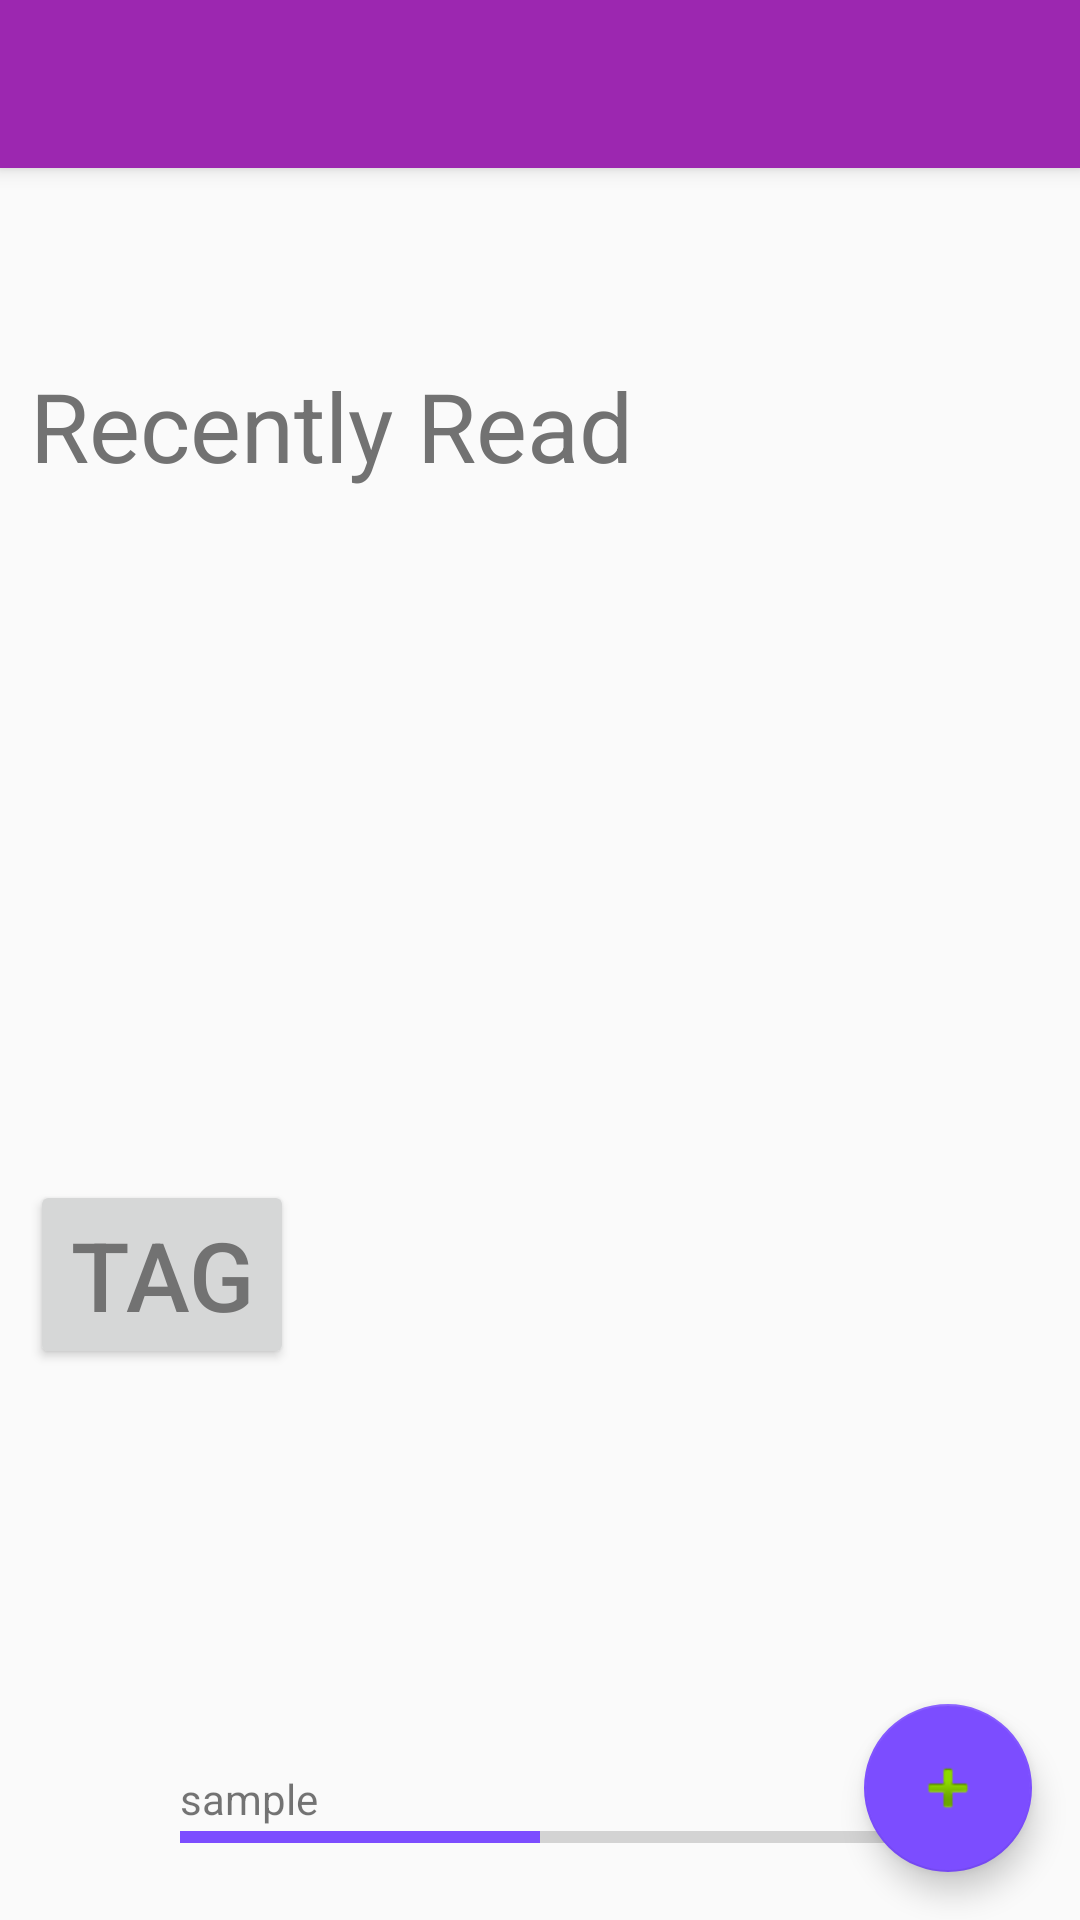

Produce the Android XML layout that renders to this screen, including the resource entries it uses.
<!-- AndroidManifest.xml: application theme AppTheme -->
<!-- res/layout/activity_main.xml -->
<?xml version="1.0" encoding="utf-8"?>
<androidx.coordinatorlayout.widget.CoordinatorLayout xmlns:android="http://schemas.android.com/apk/res/android"
    xmlns:app="http://schemas.android.com/apk/res-auto"
    xmlns:tools="http://schemas.android.com/tools"
    android:layout_width="match_parent"
    android:layout_height="match_parent"
    tools:context=".BookLibrary">

    <com.google.android.material.appbar.AppBarLayout
        android:layout_width="match_parent"
        android:layout_height="wrap_content"
        android:theme="@style/AppTheme.AppBarOverlay">

        <androidx.appcompat.widget.Toolbar
            android:id="@+id/toolbar"
            android:layout_width="match_parent"
            android:layout_height="?attr/actionBarSize"
            android:background="?attr/colorPrimary"
            app:popupTheme="@style/AppTheme.PopupOverlay" />

    </com.google.android.material.appbar.AppBarLayout>

    <com.google.android.material.floatingactionbutton.FloatingActionButton
        android:id="@+id/fab"
        android:layout_width="wrap_content"
        android:layout_height="wrap_content"
        android:layout_gravity="bottom|end"
        android:layout_margin="@dimen/fab_margin"
        app:srcCompat="@android:drawable/ic_input_add" />

    <include layout="@layout/content_main" />

</androidx.coordinatorlayout.widget.CoordinatorLayout>
<!-- res/layout/content_main.xml (included above) -->
<?xml version="1.0" encoding="utf-8"?>
<RelativeLayout xmlns:android="http://schemas.android.com/apk/res/android"
    xmlns:app="http://schemas.android.com/apk/res-auto"
    xmlns:tools="http://schemas.android.com/tools"
    android:layout_width="match_parent"
    android:layout_height="match_parent"
    android:paddingLeft="@dimen/activity_horizontal_margin"
    android:paddingTop="@dimen/activity_vertical_margin"
    android:paddingRight="@dimen/activity_horizontal_margin"
    android:paddingBottom="@dimen/activity_vertical_margin"
    app:layout_behavior="@string/appbar_scrolling_view_behavior"
    tools:context=".BookLibrary"
    tools:showIn="@layout/activity_main">

    <Button
        android:id="@+id/dashboard_books_list_tag1_title"
        style="@style/tag_button_style"
        android:layout_width="wrap_content"
        android:layout_height="wrap_content"
        android:layout_below="@+id/dashboard_books_list_reading"
        android:layout_alignParentStart="true"
        android:layout_marginTop="5dp"
        android:text="Tag" />

    <LinearLayout
        android:id="@+id/dashboard_toolbar"
        android:layout_width="match_parent"
        android:layout_height="wrap_content"
        android:background="@color/primary"
        android:orientation="horizontal"
        android:padding="10dip">

        <TextView
            android:id="@+id/dashboard_library_info"
            android:layout_width="0dp"
            android:layout_height="wrap_content"
            android:layout_weight="1"
            android:textColor="@color/primary_light"
            android:textSize="24sp" />
    </LinearLayout>

    <RelativeLayout
        android:id="@+id/dashboard_books_list_progressbar_container"
        android:layout_width="match_parent"
        android:layout_height="40dip"
        android:layout_alignParentStart="true"
        android:layout_alignParentEnd="true"
        android:layout_alignParentBottom="true"
        android:layout_marginLeft="50dp"
        android:layout_marginRight="50dp"
        android:maxHeight="40dp"
        android:minHeight="40dp">

        <ProgressBar
            android:id="@+id/dashboard_books_list_progressbar"
            style="?android:attr/progressBarStyleHorizontal"
            android:layout_width="match_parent"
            android:layout_height="match_parent"
            android:layout_alignLeft="@id/dashboard_books_list_progressbar"
            android:layout_alignTop="@id/dashboard_books_list_progressbar"
            android:layout_alignRight="@id/dashboard_books_list_progressbar"
            android:layout_alignBottom="@id/dashboard_books_list_progressbar"
            android:paddingTop="5dp"
            android:progress="50" />

        <TextView
            android:id="@+id/dashboard_books_list_progressbar_label"
            android:layout_width="match_parent"
            android:layout_height="match_parent"
            android:layout_above="@id/dashboard_books_list_progressbar"
            android:layout_alignLeft="@id/dashboard_books_list_progressbar"
            android:layout_alignRight="@id/dashboard_books_list_progressbar"
            android:layout_alignBottom="@id/dashboard_books_list_progressbar"
            android:background="#00000000"
            android:text="sample" />
    </RelativeLayout>

    <TextView
        android:id="@+id/dashboard_books_list_reading_title"
        style="@style/tag_button_style"
        android:layout_width="wrap_content"
        android:layout_height="wrap_content"
        android:layout_below="@+id/dashboard_toolbar"
        android:layout_alignParentStart="true"
        android:layout_marginTop="2dp"
        android:text="Recently Read" />

    <androidx.recyclerview.widget.RecyclerView
        android:id="@+id/dashboard_books_list_tag1"
        android:layout_width="fill_parent"
        android:layout_height="fill_parent"
        android:layout_above="@+id/dashboard_books_list_progressbar_container"
        android:layout_below="@+id/dashboard_books_list_tag1_title"
        android:layout_alignParentStart="true"
        android:layout_alignParentEnd="true" />

    <androidx.recyclerview.widget.RecyclerView
        android:id="@+id/dashboard_books_list_reading"
        android:layout_width="fill_parent"
        android:layout_height="wrap_content"
        android:layout_below="@+id/dashboard_books_list_reading_title"
        android:layout_alignParentStart="true"
        android:layout_alignParentEnd="true"
        android:minHeight="225dp" />

</RelativeLayout>
<!-- resources referenced by this layout -->
<resources>
  <dimen name="activity_horizontal_margin">10dp</dimen>
  <dimen name="activity_vertical_margin">10dp</dimen>
  <dimen name="fab_margin">16dp</dimen>
  <style name="AppTheme.AppBarOverlay" parent="ThemeOverlay.AppCompat.Dark.ActionBar" />
  <style name="AppTheme.PopupOverlay" parent="ThemeOverlay.AppCompat.Light" />
  <style name="tag_button_style">
          <item name="android:layout_width">match_parent</item>
          <item name="android:layout_height">wrap_content</item>
          <item name="android:elevation">4dp</item>
          <item name="android:gravity">center_horizontal</item>
          <item name="android:textSize">32sp</item>
          <item name="android:textColor">#727272</item>
      </style>
  <style name="AppTheme" parent="Theme.AppCompat.Light.DarkActionBar">
          
          <item name="colorPrimary">@color/colorPrimary</item>
          <item name="colorPrimaryDark">@color/colorPrimaryDark</item>
          <item name="colorAccent">@color/colorAccent</item>
      </style>
  <color name="colorPrimary">#9C27B0</color>
  <color name="colorPrimaryDark">#7B1FA2</color>
  <color name="colorAccent">#7C4DFF</color>
</resources>
